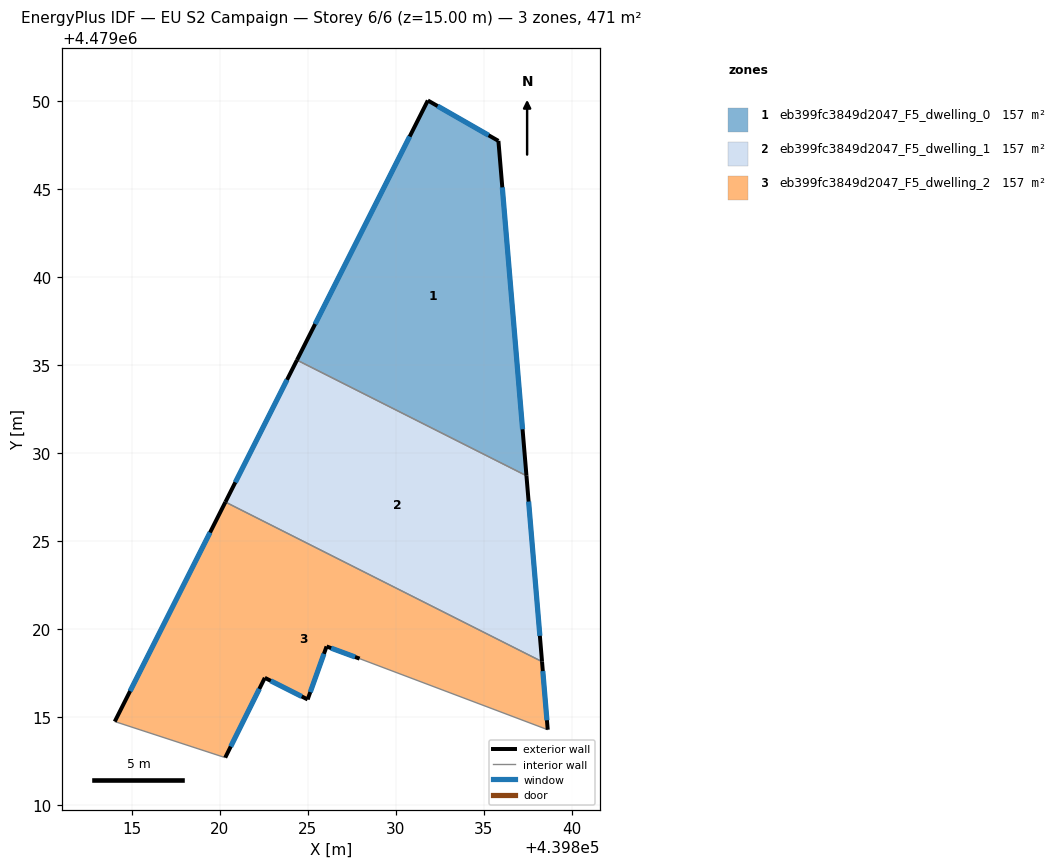
=== STOREY PLAN SPEC (per zone: floor XY polygon, exterior-wall plan segments, windows/doors) ===
zone 1: eb399fc3849d2047_F5_dwelling_0  (156.8 m²)
  floor: (439837.42, 4479028.70) (439835.83, 4479047.72) (439831.82, 4479050.02) (439824.39, 4479035.27)
  exterior wall: (439824.39, 4479035.27) – (439831.82, 4479050.02)  [16.5 m]
    window: (439825.42, 4479037.32) – (439830.79, 4479047.97)  [25.9 m²]
  exterior wall: (439831.82, 4479050.02) – (439835.83, 4479047.72)  [4.6 m]
    window: (439832.38, 4479049.70) – (439835.28, 4479048.04)  [7.2 m²]
  exterior wall: (439835.83, 4479047.72) – (439837.42, 4479028.70)  [19.1 m]
    window: (439836.05, 4479045.08) – (439837.20, 4479031.34)  [29.9 m²]
  interior walls: 1
zone 2: eb399fc3849d2047_F5_dwelling_1  (156.8 m²)
  floor: (439838.31, 4479018.14) (439837.42, 4479028.70) (439824.39, 4479035.27) (439820.32, 4479027.21)
  exterior wall: (439820.32, 4479027.21) – (439824.39, 4479035.27)  [9.0 m]
    window: (439820.89, 4479028.33) – (439823.82, 4479034.15)  [14.1 m²]
  exterior wall: (439837.42, 4479028.70) – (439838.31, 4479018.14)  [10.6 m]
    window: (439837.55, 4479027.24) – (439838.19, 4479019.61)  [16.6 m²]
  interior walls: 2
zone 3: eb399fc3849d2047_F5_dwelling_2  (156.8 m²)
  floor: (439838.63, 4479014.28) (439838.31, 4479018.14) (439820.32, 4479027.21) (439814.04, 4479014.74) (439820.31, 4479012.69) (439822.56, 4479017.22) (439825.00, 4479016.00) (439826.07, 4479019.01) (439827.95, 4479018.31)
  exterior wall: (439814.04, 4479014.74) – (439820.32, 4479027.21)  [14.0 m]
    window: (439814.91, 4479016.47) – (439819.45, 4479025.48)  [21.9 m²]
  exterior wall: (439838.31, 4479018.14) – (439838.63, 4479014.28)  [3.9 m]
    window: (439838.35, 4479017.61) – (439838.59, 4479014.81)  [6.1 m²]
  exterior wall: (439827.95, 4479018.31) – (439826.07, 4479019.01)  [2.0 m]
    window: (439827.69, 4479018.41) – (439826.33, 4479018.91)  [3.1 m²]
  exterior wall: (439826.07, 4479019.01) – (439825.00, 4479016.00)  [3.2 m]
    window: (439825.92, 4479018.59) – (439825.15, 4479016.41)  [5.0 m²]
  exterior wall: (439825.00, 4479016.00) – (439822.56, 4479017.22)  [2.7 m]
    window: (439824.66, 4479016.17) – (439822.90, 4479017.05)  [4.3 m²]
  exterior wall: (439822.56, 4479017.22) – (439820.31, 4479012.69)  [5.1 m]
    window: (439822.25, 4479016.60) – (439820.63, 4479013.32)  [7.9 m²]
  interior walls: 3

=== DERIVED (storey summary) ===
Building: EU S2 Campaign
Storey: 6 of 6  (floor level z = 15.00 m)
Storey gross floor area: 470.5 m²
Zones on this storey: 3
  - eb399fc3849d2047_F5_dwelling_0: floor 156.8 m²; exterior wall 40.2 m (120.7 m²); 3 window(s) 63.0 m²; WWR 52.2%
  - eb399fc3849d2047_F5_dwelling_1: floor 156.8 m²; exterior wall 19.6 m (58.9 m²); 2 window(s) 30.7 m²; WWR 52.2%
  - eb399fc3849d2047_F5_dwelling_2: floor 156.8 m²; exterior wall 30.8 m (92.5 m²); 6 window(s) 48.3 m²; WWR 52.2%
Zone adjacency (shared interzone walls):
  - eb399fc3849d2047_F5_dwelling_0 ↔ eb399fc3849d2047_F5_dwelling_1
  - eb399fc3849d2047_F5_dwelling_1 ↔ eb399fc3849d2047_F5_dwelling_2